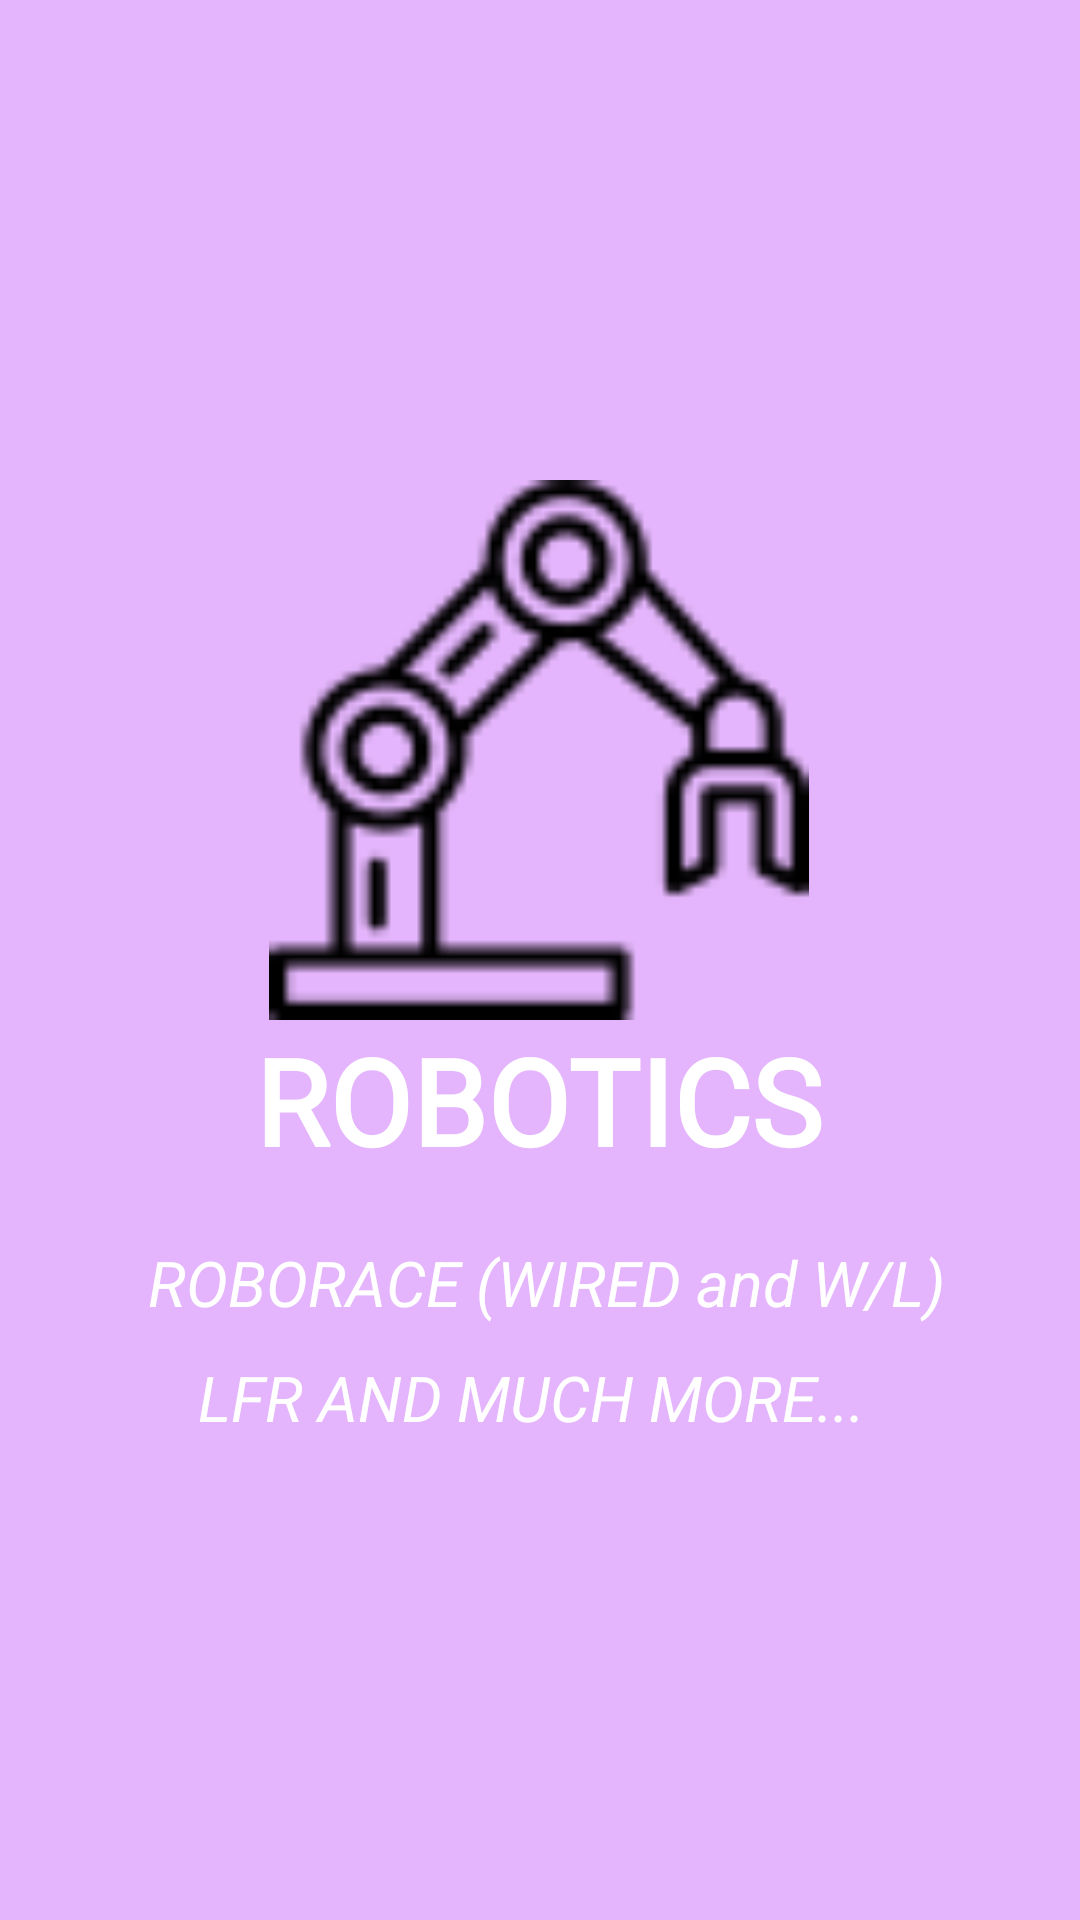

Reconstruct the res/layout file that produces this screen, plus the resources it refers to.
<!-- AndroidManifest.xml: application theme AppTheme -->
<!-- res/layout/welcome_slide4.xml -->
<?xml version="1.0" encoding="utf-8"?>
<RelativeLayout xmlns:android="http://schemas.android.com/apk/res/android"
    xmlns:app="http://schemas.android.com/apk/res-auto"
    android:layout_width="match_parent"
    android:layout_height="match_parent"
    android:background="@color/dot_light_screen4">

    <LinearLayout
        android:layout_width="wrap_content"
        android:layout_height="wrap_content"
        android:layout_centerInParent="true"
        android:gravity="center_horizontal"
        android:orientation="vertical">

        <ImageView

            android:layout_width="180dp"
            android:layout_height="180dp"
            android:src="@drawable/robo_icon"
            app:srcCompat="@drawable/robo_icon" />

        <TextView
            android:layout_width="wrap_content"
            android:layout_height="wrap_content"
            android:text="ROBOTICS"
            android:fontFamily="@font/aldrich"
            android:textColor="@android:color/white"
            android:textSize="40sp"
            android:textStyle="bold" />

        <TextView
            android:layout_width="wrap_content"
            android:layout_height="wrap_content"
            android:layout_marginTop="20dp"
            android:paddingLeft="@dimen/desc_padding"
            android:paddingRight="@dimen/desc_padding"

            android:text=" ROBORACE (WIRED and W/L)"
            android:textAlignment="center"
            android:textStyle="italic"
            android:textColor="@android:color/white"
            android:textSize="21sp" />
        <TextView
            android:layout_width="wrap_content"
            android:layout_height="wrap_content"
            android:layout_marginTop="10dp"
            android:paddingLeft="@dimen/desc_padding"
            android:paddingRight="@dimen/desc_padding"

            android:text="LFR AND MUCH MORE... "
            android:textAlignment="center"
            android:textStyle="italic"
            android:textColor="@android:color/white"
            android:textSize="21sp" />

    </LinearLayout>

</RelativeLayout>
<!-- resources referenced by this layout -->
<resources>
  <color name="dot_light_screen4">#e4b5fc</color>
  <!-- drawable robo_icon: png bitmap (drawable, 1771 bytes) -->
  <style name="AppTheme" parent="Theme.AppCompat.Light.NoActionBar">
          
          <item name="colorPrimary">@color/colorPrimary</item>
          <item name="colorPrimaryDark">@color/colorPrimaryDark</item>
          <item name="colorAccent">@color/colorAccent</item>
          <item name="drawerArrowStyle">@style/DrawerIconStyle</item>
      </style>
  <color name="colorPrimary">#008577</color>
  <color name="colorPrimaryDark">#23283a</color>
  <color name="colorAccent">#D81B60</color>
  <style name="DrawerIconStyle" parent="Widget.AppCompat.DrawerArrowToggle">
          <item name="color">@android:color/white</item>
      </style>
</resources>
